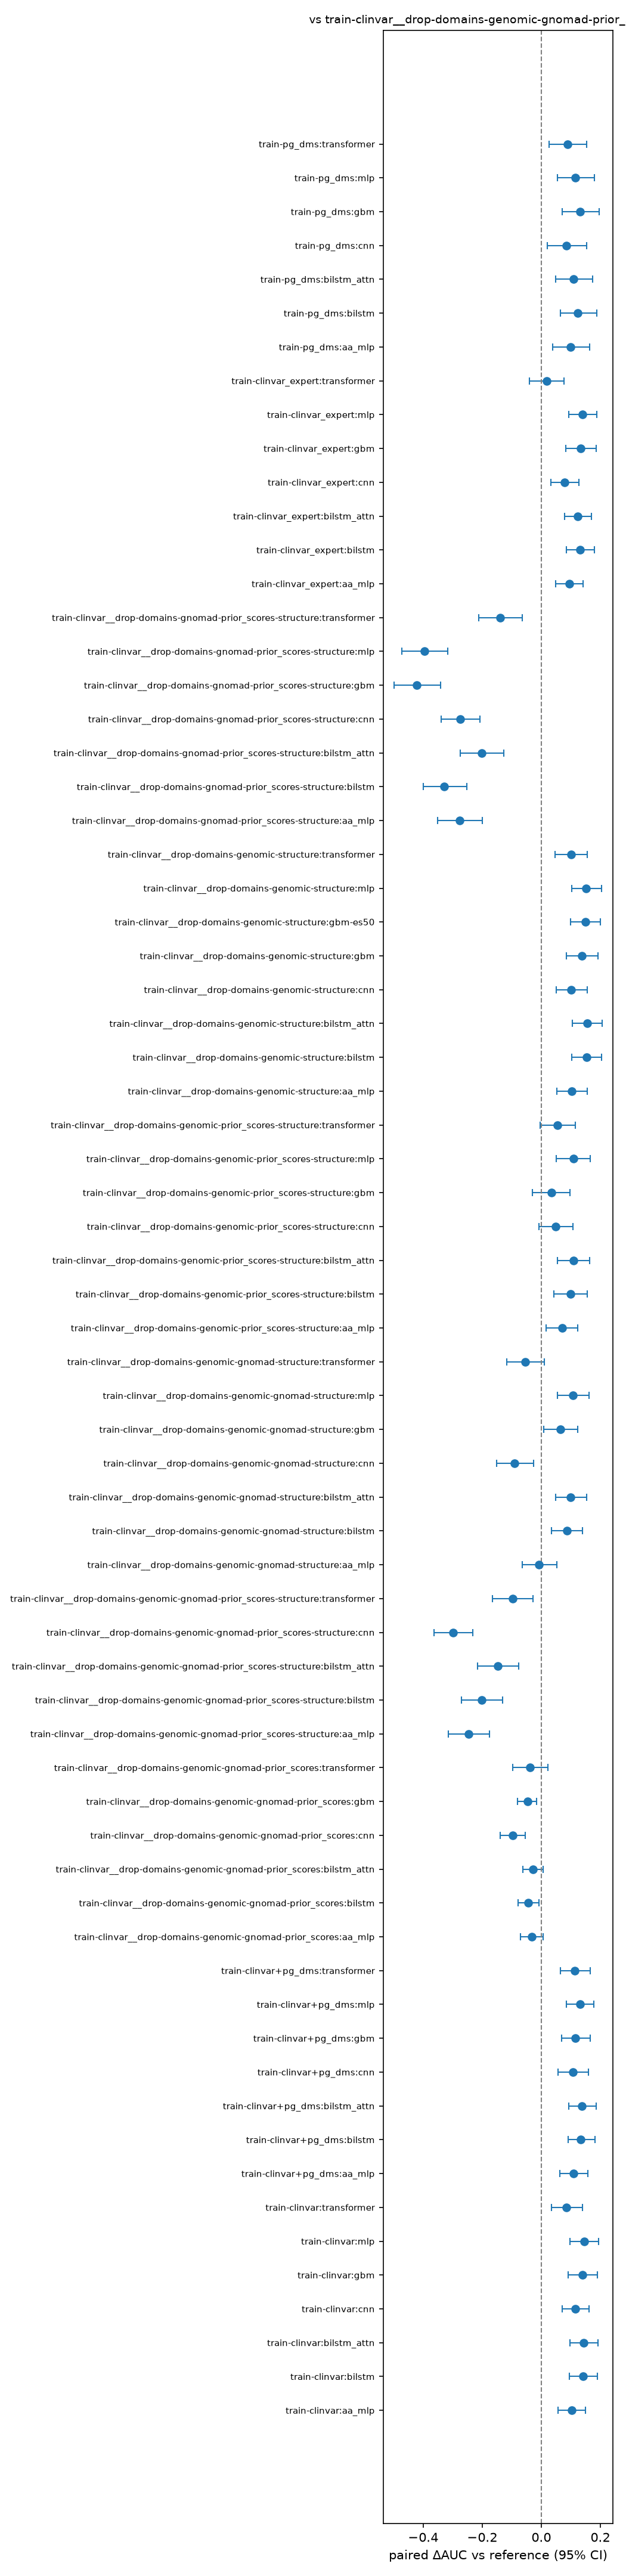

Values plotted in this chart, from the file beside it:
gene, arm, model, n, n_benign, scoreable, seeds, auc, auc_reference, delta, ci_low, ci_high, ci_excludes_zero
mean:MLH1+MSH2+MSH6, train-clinvar, aa_mlp, 428, 118, True, 3, 0.9123, 0.8098, 0.1025, 0.0575, 0.1487, True
mean:MLH1+MSH2+MSH6, train-clinvar, bilstm, 428, 118, True, 3, 0.9515, 0.8098, 0.1417, 0.0945, 0.1899, True
mean:MLH1+MSH2+MSH6, train-clinvar, bilstm_attn, 428, 118, True, 3, 0.9524, 0.8098, 0.1426, 0.0963, 0.1914, True
mean:MLH1+MSH2+MSH6, train-clinvar, cnn, 428, 118, True, 3, 0.9251, 0.8098, 0.1153, 0.0716, 0.1608, True
mean:MLH1+MSH2+MSH6, train-clinvar, gbm, 428, 118, True, 3, 0.9496, 0.8098, 0.1398, 0.0904, 0.1908, True
mean:MLH1+MSH2+MSH6, train-clinvar, mlp, 428, 118, True, 3, 0.9549, 0.8098, 0.1451, 0.0973, 0.1945, True
mean:MLH1+MSH2+MSH6, train-clinvar, transformer, 428, 118, True, 3, 0.8951, 0.8098, 0.0853, 0.0339, 0.1388, True
mean:MLH1+MSH2+MSH6, train-clinvar+pg_dms, aa_mlp, 428, 118, True, 3, 0.919, 0.8098, 0.1092, 0.0617, 0.1582, True
mean:MLH1+MSH2+MSH6, train-clinvar+pg_dms, bilstm, 428, 118, True, 3, 0.9442, 0.8098, 0.1343, 0.0902, 0.1817, True
mean:MLH1+MSH2+MSH6, train-clinvar+pg_dms, bilstm_attn, 428, 118, True, 3, 0.9473, 0.8098, 0.1374, 0.0928, 0.1849, True
mean:MLH1+MSH2+MSH6, train-clinvar+pg_dms, cnn, 428, 118, True, 3, 0.9164, 0.8098, 0.1065, 0.0558, 0.1589, True
mean:MLH1+MSH2+MSH6, train-clinvar+pg_dms, gbm, 428, 118, True, 3, 0.9252, 0.8098, 0.1154, 0.068, 0.1655, True
mean:MLH1+MSH2+MSH6, train-clinvar+pg_dms, mlp, 428, 118, True, 3, 0.9403, 0.8098, 0.1305, 0.0844, 0.1787, True
mean:MLH1+MSH2+MSH6, train-clinvar+pg_dms, transformer, 428, 118, True, 3, 0.9238, 0.8098, 0.114, 0.0657, 0.1649, True
mean:MLH1+MSH2+MSH6, train-clinvar__drop-domains-genomic-gnom…, aa_mlp, 428, 118, True, 3, 0.7778, 0.8098, -0.0321, -0.0699, 0.0065, False
mean:MLH1+MSH2+MSH6, train-clinvar__drop-domains-genomic-gnom…, bilstm, 428, 118, True, 3, 0.7664, 0.8098, -0.0435, -0.0778, -0.0082, True
mean:MLH1+MSH2+MSH6, train-clinvar__drop-domains-genomic-gnom…, bilstm_attn, 428, 118, True, 3, 0.7813, 0.8098, -0.0285, -0.0622, 0.0053, False
mean:MLH1+MSH2+MSH6, train-clinvar__drop-domains-genomic-gnom…, cnn, 428, 118, True, 3, 0.7126, 0.8098, -0.0973, -0.1392, -0.0542, True
mean:MLH1+MSH2+MSH6, train-clinvar__drop-domains-genomic-gnom…, gbm, 428, 118, True, 3, 0.7625, 0.8098, -0.0473, -0.0797, -0.0156, True
mean:MLH1+MSH2+MSH6, train-clinvar__drop-domains-genomic-gnom…, transformer, 428, 118, True, 3, 0.7725, 0.8098, -0.0373, -0.0961, 0.0216, False
mean:MLH1+MSH2+MSH6, train-clinvar__drop-domains-genomic-gnom…, aa_mlp, 428, 118, True, 3, 0.564, 0.8098, -0.2459, -0.3158, -0.1757, True
mean:MLH1+MSH2+MSH6, train-clinvar__drop-domains-genomic-gnom…, bilstm, 428, 118, True, 3, 0.6083, 0.8098, -0.2015, -0.2711, -0.1309, True
mean:MLH1+MSH2+MSH6, train-clinvar__drop-domains-genomic-gnom…, bilstm_attn, 428, 118, True, 3, 0.6629, 0.8098, -0.1469, -0.216, -0.0769, True
mean:MLH1+MSH2+MSH6, train-clinvar__drop-domains-genomic-gnom…, cnn, 428, 118, True, 3, 0.5116, 0.8098, -0.2983, -0.3641, -0.2319, True
mean:MLH1+MSH2+MSH6, train-clinvar__drop-domains-genomic-gnom…, transformer, 428, 118, True, 3, 0.7131, 0.8098, -0.0967, -0.1651, -0.0286, True
mean:MLH1+MSH2+MSH6, train-clinvar__drop-domains-genomic-gnom…, aa_mlp, 428, 118, True, 3, 0.8017, 0.8098, -0.0082, -0.0648, 0.0516, False
mean:MLH1+MSH2+MSH6, train-clinvar__drop-domains-genomic-gnom…, bilstm, 428, 118, True, 3, 0.8962, 0.8098, 0.0864, 0.0339, 0.1402, True
mean:MLH1+MSH2+MSH6, train-clinvar__drop-domains-genomic-gnom…, bilstm_attn, 428, 118, True, 3, 0.9089, 0.8098, 0.099, 0.0477, 0.1526, True
mean:MLH1+MSH2+MSH6, train-clinvar__drop-domains-genomic-gnom…, cnn, 428, 118, True, 3, 0.72, 0.8098, -0.0899, -0.1508, -0.0269, True
mean:MLH1+MSH2+MSH6, train-clinvar__drop-domains-genomic-gnom…, gbm, 428, 118, True, 3, 0.8754, 0.8098, 0.0656, 0.0091, 0.1235, True
mean:MLH1+MSH2+MSH6, train-clinvar__drop-domains-genomic-gnom…, mlp, 428, 118, True, 3, 0.9174, 0.8098, 0.1076, 0.0547, 0.1622, True
mean:MLH1+MSH2+MSH6, train-clinvar__drop-domains-genomic-gnom…, transformer, 428, 118, True, 3, 0.7562, 0.8098, -0.0537, -0.1176, 0.0111, False
mean:MLH1+MSH2+MSH6, train-clinvar__drop-domains-genomic-prio…, aa_mlp, 428, 118, True, 3, 0.8797, 0.8098, 0.0698, 0.016, 0.1242, True
mean:MLH1+MSH2+MSH6, train-clinvar__drop-domains-genomic-prio…, bilstm, 428, 118, True, 3, 0.9089, 0.8098, 0.099, 0.0419, 0.156, True
mean:MLH1+MSH2+MSH6, train-clinvar__drop-domains-genomic-prio…, bilstm_attn, 428, 118, True, 3, 0.9185, 0.8098, 0.1086, 0.0537, 0.1636, True
mean:MLH1+MSH2+MSH6, train-clinvar__drop-domains-genomic-prio…, cnn, 428, 118, True, 3, 0.8585, 0.8098, 0.0486, -0.0087, 0.107, False
mean:MLH1+MSH2+MSH6, train-clinvar__drop-domains-genomic-prio…, gbm, 428, 118, True, 3, 0.844, 0.8098, 0.0342, -0.0294, 0.0975, False
mean:MLH1+MSH2+MSH6, train-clinvar__drop-domains-genomic-prio…, mlp, 428, 118, True, 3, 0.9184, 0.8098, 0.1086, 0.0511, 0.1665, True
mean:MLH1+MSH2+MSH6, train-clinvar__drop-domains-genomic-prio…, transformer, 428, 118, True, 3, 0.8644, 0.8098, 0.0546, -0.0043, 0.1146, False
mean:MLH1+MSH2+MSH6, train-clinvar__drop-domains-genomic-stru…, aa_mlp, 428, 118, True, 3, 0.9136, 0.8098, 0.1038, 0.0535, 0.1554, True
mean:MLH1+MSH2+MSH6, train-clinvar__drop-domains-genomic-stru…, bilstm, 428, 118, True, 3, 0.9629, 0.8098, 0.153, 0.1037, 0.2034, True
mean:MLH1+MSH2+MSH6, train-clinvar__drop-domains-genomic-stru…, bilstm_attn, 428, 118, True, 3, 0.9648, 0.8098, 0.155, 0.1046, 0.2061, True
mean:MLH1+MSH2+MSH6, train-clinvar__drop-domains-genomic-stru…, cnn, 428, 118, True, 3, 0.9116, 0.8098, 0.1017, 0.0502, 0.155, True
mean:MLH1+MSH2+MSH6, train-clinvar__drop-domains-genomic-stru…, gbm, 428, 118, True, 3, 0.948, 0.8098, 0.1382, 0.0855, 0.1911, True
mean:MLH1+MSH2+MSH6, train-clinvar__drop-domains-genomic-stru…, gbm-es50, 428, 118, True, 3, 0.9592, 0.8098, 0.1494, 0.0992, 0.2008, True
mean:MLH1+MSH2+MSH6, train-clinvar__drop-domains-genomic-stru…, mlp, 428, 118, True, 3, 0.9623, 0.8098, 0.1525, 0.1024, 0.2038, True
mean:MLH1+MSH2+MSH6, train-clinvar__drop-domains-genomic-stru…, transformer, 428, 118, True, 3, 0.9101, 0.8098, 0.1002, 0.0467, 0.1561, True
mean:MLH1+MSH2+MSH6, train-clinvar__drop-domains-gnomad-prior…, aa_mlp, 428, 118, True, 3, 0.5333, 0.8098, -0.2765, -0.3502, -0.2, True
mean:MLH1+MSH2+MSH6, train-clinvar__drop-domains-gnomad-prior…, bilstm, 428, 118, True, 3, 0.4812, 0.8098, -0.3286, -0.3997, -0.2528, True
mean:MLH1+MSH2+MSH6, train-clinvar__drop-domains-gnomad-prior…, bilstm_attn, 428, 118, True, 3, 0.6083, 0.8098, -0.2016, -0.2735, -0.1275, True
mean:MLH1+MSH2+MSH6, train-clinvar__drop-domains-gnomad-prior…, cnn, 428, 118, True, 3, 0.5354, 0.8098, -0.2745, -0.3392, -0.2078, True
mean:MLH1+MSH2+MSH6, train-clinvar__drop-domains-gnomad-prior…, gbm, 428, 118, True, 3, 0.3877, 0.8098, -0.4221, -0.4989, -0.3413, True
mean:MLH1+MSH2+MSH6, train-clinvar__drop-domains-gnomad-prior…, mlp, 428, 118, True, 3, 0.4142, 0.8098, -0.3956, -0.4715, -0.3169, True
mean:MLH1+MSH2+MSH6, train-clinvar__drop-domains-gnomad-prior…, transformer, 428, 118, True, 3, 0.6706, 0.8098, -0.1393, -0.2126, -0.0646, True
mean:MLH1+MSH2+MSH6, train-clinvar_expert, aa_mlp, 428, 118, True, 3, 0.904, 0.8098, 0.0942, 0.0481, 0.1423, True
mean:MLH1+MSH2+MSH6, train-clinvar_expert, bilstm, 428, 118, True, 3, 0.9407, 0.8098, 0.1309, 0.0841, 0.18, True
mean:MLH1+MSH2+MSH6, train-clinvar_expert, bilstm_attn, 428, 118, True, 3, 0.9336, 0.8098, 0.1238, 0.0796, 0.1703, True
mean:MLH1+MSH2+MSH6, train-clinvar_expert, cnn, 428, 118, True, 3, 0.8887, 0.8098, 0.0788, 0.0317, 0.1265, True
mean:MLH1+MSH2+MSH6, train-clinvar_expert, gbm, 428, 118, True, 3, 0.9436, 0.8098, 0.1337, 0.0828, 0.1864, True
mean:MLH1+MSH2+MSH6, train-clinvar_expert, mlp, 428, 118, True, 3, 0.9493, 0.8098, 0.1394, 0.093, 0.1871, True
... 273 more rows
